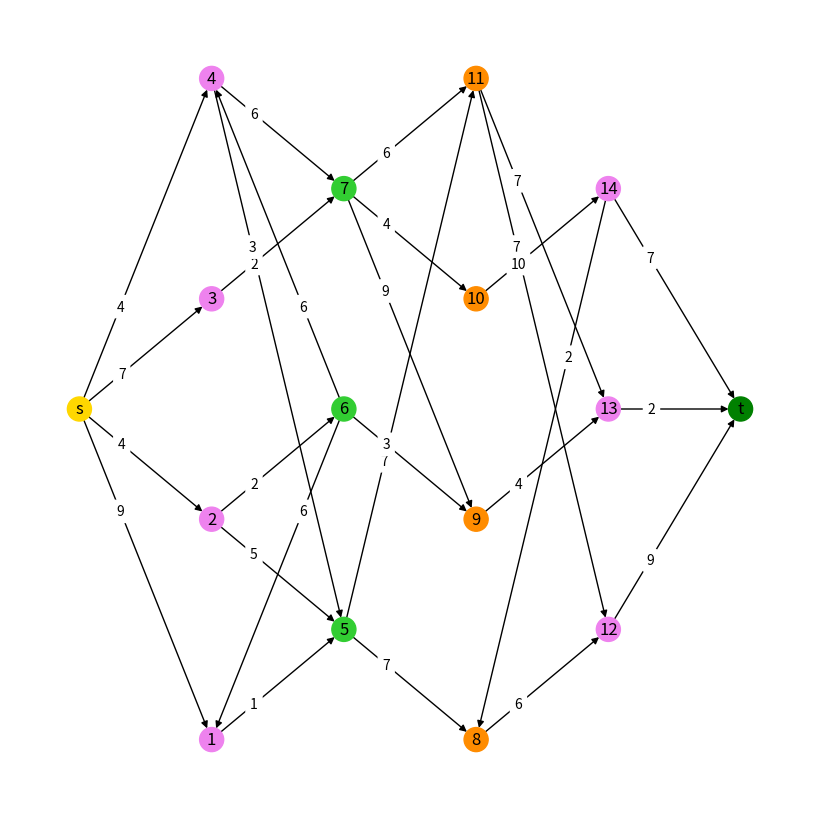

The matplotlib source for this figure:
from random import randrange, random
from numpy.random import randint
from collections import defaultdict
import numpy as np
import random
import itertools
import matplotlib.pyplot as plt
import networkx as nx

from networkx.utils import pairwise


def add_edge(my_dict, v1, v2):
    capacity = random.randint(1, 10)
    my_dict[v1].append({'other_v': v2, 'capacity': capacity, 'flow': 0})


def random_flow(layers_num):
    # random number of vertices in layers
    vertices_in_layers = randint(2, high=layers_num+1, size=layers_num)
    vertices_in_layers = np.insert(vertices_in_layers, 0, 1)
    vertices_in_layers = np.append(vertices_in_layers, 1)
    counter = 0
    vertices = []

    # indexed vertices in layers
    for el in vertices_in_layers:
        vertices.append(list(range(counter, counter+el)))
        counter += el
    vertices[0][0] = 's'
    vertices[layers_num+1][0] = 't'

    # every possible edge
    pairs = []
    for i in range(layers_num+1):
        for el1 in vertices[i]:
            for el2 in vertices[i+1]:
                pairs.append((el1, el2))
                pairs.append((el2, el1))

    my_dict = defaultdict(list)
    # basic connection between layers
    for i in range(layers_num+1):
        out_num = vertices_in_layers[i]
        in_num = vertices_in_layers[i+1]
        diff = out_num-in_num
        if diff == 0:
            for c in range(out_num):
                add_edge(my_dict, vertices[i][c], vertices[i+1][c])
                pairs.remove((vertices[i][c], vertices[i+1][c]))
                pairs.remove((vertices[i+1][c], vertices[i][c]))
        elif diff > 0:
            s_c = 0
            for c in range(out_num):
                add_edge(my_dict, vertices[i][c], vertices[i + 1][s_c])
                pairs.remove((vertices[i][c], vertices[i+1][s_c]))
                pairs.remove((vertices[i+1][s_c], vertices[i][c]))
                s_c += 1
                if s_c >= in_num:
                    s_c = 0
        elif diff < 0:
            f_c = 0
            for c in range(in_num):
                add_edge(my_dict, vertices[i][f_c], vertices[i + 1][c])
                pairs.remove((vertices[i][f_c], vertices[i + 1][c]))
                pairs.remove((vertices[i+1][c], vertices[i][f_c]))
                f_c += 1
                if f_c >= out_num:
                    f_c = 0
    # adding random edges to the graph
    try:
        for i in range(2*layers_num):
            el = random.choice(pairs)
            add_edge(my_dict, el[0], el[1])
            pairs.remove((el[0], el[1]))
            pairs.remove((el[1], el[0]))
    except IndexError:
        print('aaa')

    return my_dict, vertices


def prepare_multilayer_graph(graph_dict, layers):
    DG = nx.DiGraph()
    for c, layer in enumerate(layers):
        DG.add_nodes_from(layer, layer=c)
        for vertex in layer:
            vertex_data = graph_dict[vertex]
            for el in vertex_data:
                DG.add_edge(vertex, el['other_v'], weight=el['capacity'])
    return DG


def draw_multilayer_graph(DG):
    subset_color = [
        "gold",
        "violet",
        "limegreen",
        "darkorange",
        "violet",
        "green",
        "blue"
    ]

    color = [subset_color[data["layer"]] for v, data in DG.nodes(data=True)]
    pos = nx.multipartite_layout(DG, subset_key="layer")
    plt.figure(figsize=(8, 8))
    nx.draw(DG, pos, node_color=color, with_labels=True)
    #plt.axis("equal")
    labels = nx.get_edge_attributes(DG, 'weight')
    nx.draw_networkx_edge_labels(DG, pos, edge_labels=labels, label_pos=0.3, rotate=False)
    plt.show()


if __name__ == "__main__":
    multi_dict = random_flow(4)
    graph = prepare_multilayer_graph(multi_dict[0], multi_dict[1])
    draw_multilayer_graph(graph)













    # DG = nx.DiGraph()
    # DG.add_nodes_from([1, 2, 3])
    # DG.add_edge((2, 3, {'weight': 3}))
    # G = nx.complete_multipartite_graph(2, 16, 10)
    # pos = nx.multipartite_layout(G)
    # layout = nx.spring_layout(G)
    # labels = nx.get_edge_attributes(G, "weight")
    # nx.draw(G, layout, with_labels=True)
    # nx.draw_networkx_edge_labels(G, pos=layout, edge_labels=labels)
    # plt.show()


    # subset_sizes = [5, 5, 4, 3, 2, 4, 4, 3]
    # subset_color = [
    #     "gold",
    #     "violet",
    #     "limegreen",
    #     "darkorange",
    #     "violet"
    # ]
    #
    #
    # def multilayered_graph(*subset_sizes):
    #     extents = pairwise(itertools.accumulate((0,) + subset_sizes))
    #     print(extents)
    #     layers = [range(start, end) for start, end in extents]
    #     print(layers)
    #     G = nx.Graph()
    #     for (i, layer) in enumerate(layers):
    #         G.add_nodes_from(layer, layer=i)
    #     for layer1, layer2 in pairwise(layers):
    #         G.add_edges_from(itertools.product(layer1, layer2))
    #     return G


    #G = multilayered_graph(*subset_sizes)


    # G = nx.DiGraph()
    # G.add_nodes_from(['s'], layer=1)
    # G.add_nodes_from([2,3],layer=2)
    # G.add_nodes_from([4, 5], layer=3)
    # G.add_nodes_from([6], layer=4)
    # G.add_edges_from([('s', 2), ('s', 3),(2, 4),(3,5),(4,6),(5,6)],weight=3)
    # G.add_edge(3,'s',weight=2)
    #
    # color = [subset_color[data["layer"]] for v, data in G.nodes(data=True)]
    # pos = nx.multipartite_layout(G, subset_key="layer")
    # plt.figure(figsize=(8, 8))
    # nx.draw(G, pos, node_color=color, with_labels=True)
    # plt.axis("equal")
    # labels = nx.get_edge_attributes(G, 'weight')
    # nx.draw_networkx_edge_labels(G, pos, edge_labels=labels)
    # plt.show()
